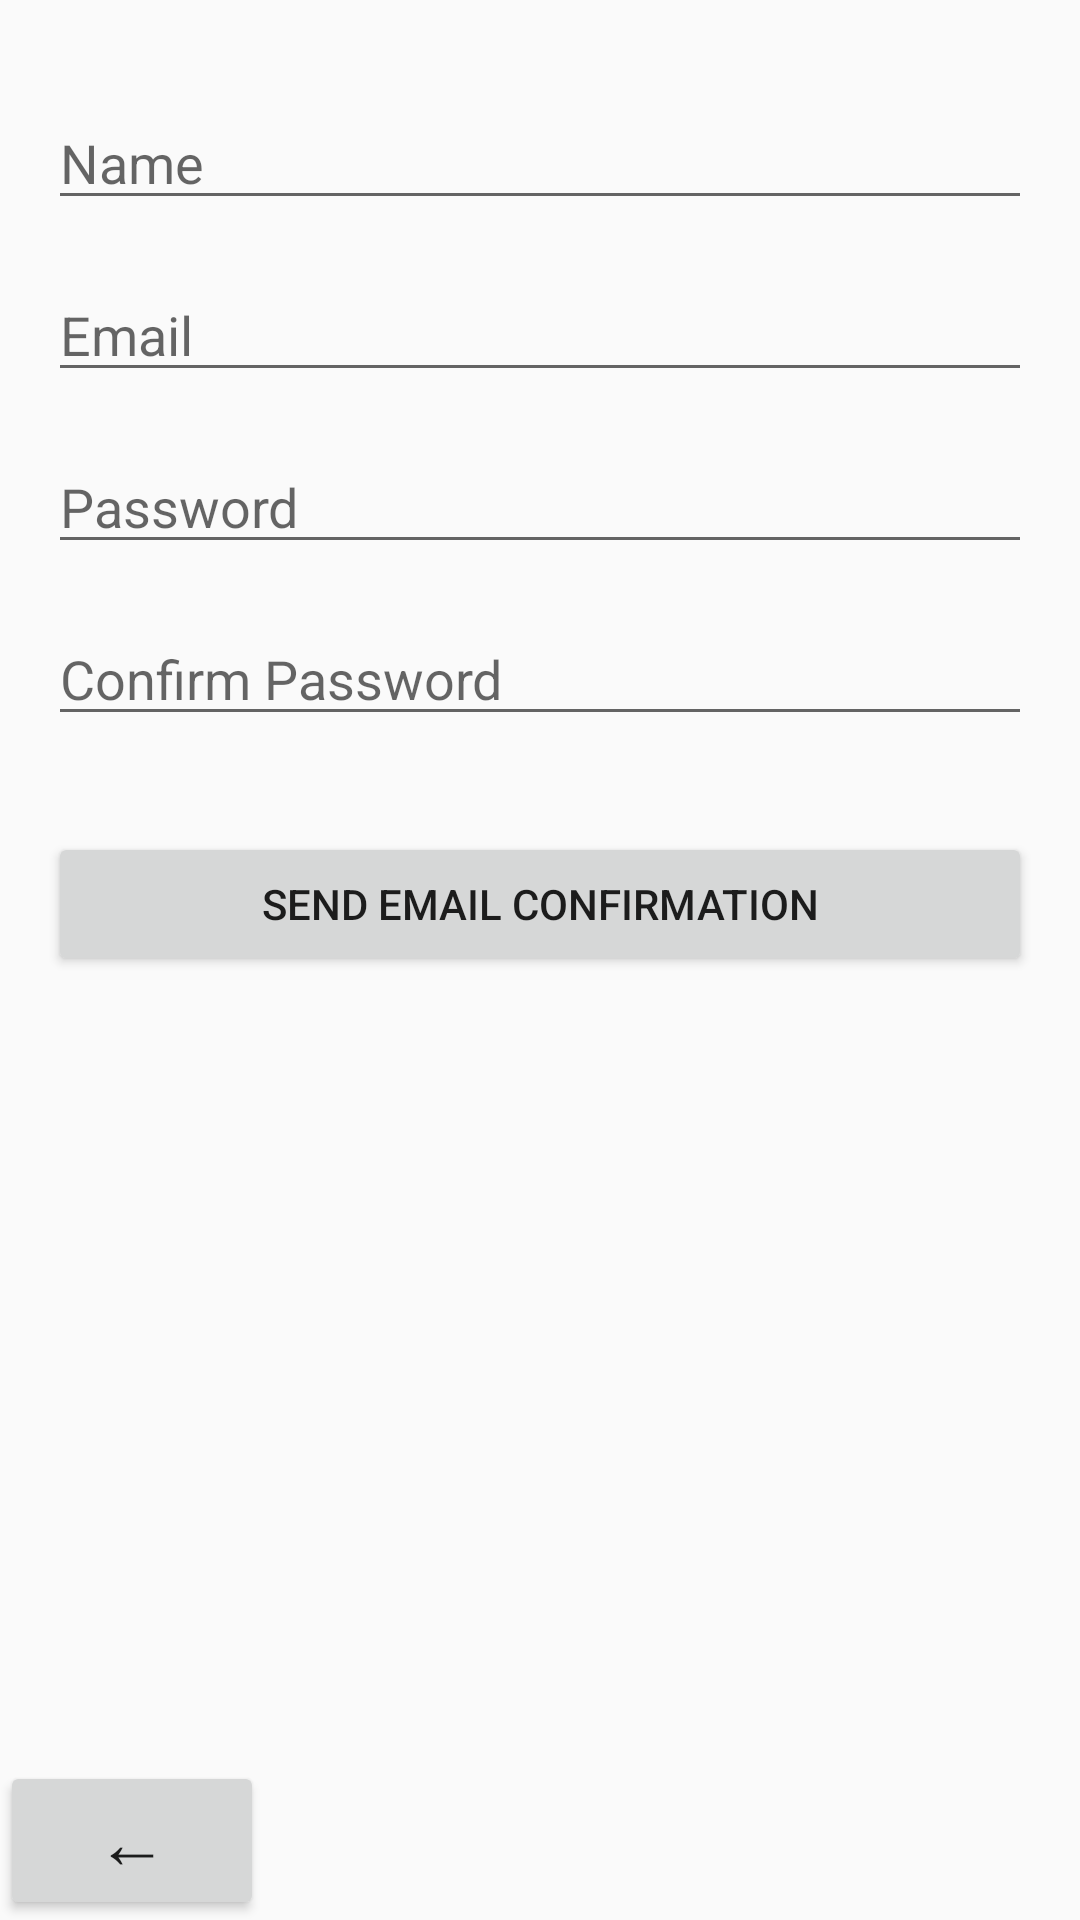

Write the Android layout XML for this screen, with the resource values it uses.
<!-- AndroidManifest.xml: application theme Theme.EventApp -->
<!-- res/layout/activity_newaccount.xml -->
<?xml version="1.0" encoding="utf-8"?>
<androidx.constraintlayout.widget.ConstraintLayout
    xmlns:android="http://schemas.android.com/apk/res/android"
    xmlns:app="http://schemas.android.com/apk/res-auto"
    xmlns:tools="http://schemas.android.com/tools"
    android:layout_width="match_parent"
    android:layout_height="match_parent"
    tools:context=".NewAccount">


    <EditText
        android:id="@+id/editTextName"
        android:layout_width="0dp"
        android:layout_height="wrap_content"
        android:hint="Name"
        android:inputType="textPersonName"
        app:layout_constraintTop_toTopOf="parent"
        app:layout_constraintStart_toStartOf="parent"
        app:layout_constraintEnd_toEndOf="parent"
        android:layout_marginTop="32dp"
        android:layout_marginStart="16dp"
        android:layout_marginEnd="16dp" />


    <EditText
        android:id="@+id/editTextEmail"
        android:layout_width="0dp"
        android:layout_height="wrap_content"
        android:hint="Email"
        android:inputType="textEmailAddress"
        app:layout_constraintTop_toBottomOf="@id/editTextName"
        app:layout_constraintStart_toStartOf="parent"
        app:layout_constraintEnd_toEndOf="parent"
        android:layout_marginTop="16dp"
        android:layout_marginStart="16dp"
        android:layout_marginEnd="16dp" />


    <EditText
        android:id="@+id/editTextPassword"
        android:layout_width="0dp"
        android:layout_height="wrap_content"
        android:hint="Password"
        android:inputType="textPassword"
        app:layout_constraintTop_toBottomOf="@id/editTextEmail"
        app:layout_constraintStart_toStartOf="parent"
        app:layout_constraintEnd_toEndOf="parent"
        android:layout_marginTop="16dp"
        android:layout_marginStart="16dp"
        android:layout_marginEnd="16dp" />


    <EditText
        android:id="@+id/editTextConfirmPassword"
        android:layout_width="0dp"
        android:layout_height="wrap_content"
        android:hint="Confirm Password"
        android:inputType="textPassword"
        app:layout_constraintTop_toBottomOf="@id/editTextPassword"
        app:layout_constraintStart_toStartOf="parent"
        app:layout_constraintEnd_toEndOf="parent"
        android:layout_marginTop="16dp"
        android:layout_marginStart="16dp"
        android:layout_marginEnd="16dp" />


    <Button
        android:id="@+id/buttonSendEmail"
        android:layout_width="0dp"
        android:layout_height="wrap_content"
        android:text="Send Email Confirmation"
        app:layout_constraintTop_toBottomOf="@id/editTextConfirmPassword"
        app:layout_constraintStart_toStartOf="parent"
        app:layout_constraintEnd_toEndOf="parent"
        android:layout_marginTop="32dp"
        android:layout_marginStart="16dp"
        android:layout_marginEnd="16dp" />

    <Button
        android:id="@+id/backButton"
        android:layout_width="wrap_content"
        android:layout_height="wrap_content"
        android:layout_alignParentStart="true"
        android:onClick="goBack"
        android:text="←"
        android:textSize="24sp"
        app:layout_constraintBottom_toBottomOf="parent"
        app:layout_constraintStart_toStartOf="parent"/>

</androidx.constraintlayout.widget.ConstraintLayout>
<!-- resources referenced by this layout -->
<resources>
  <style name="Theme.EventApp" parent="Theme.AppCompat.DayNight" />
</resources>
